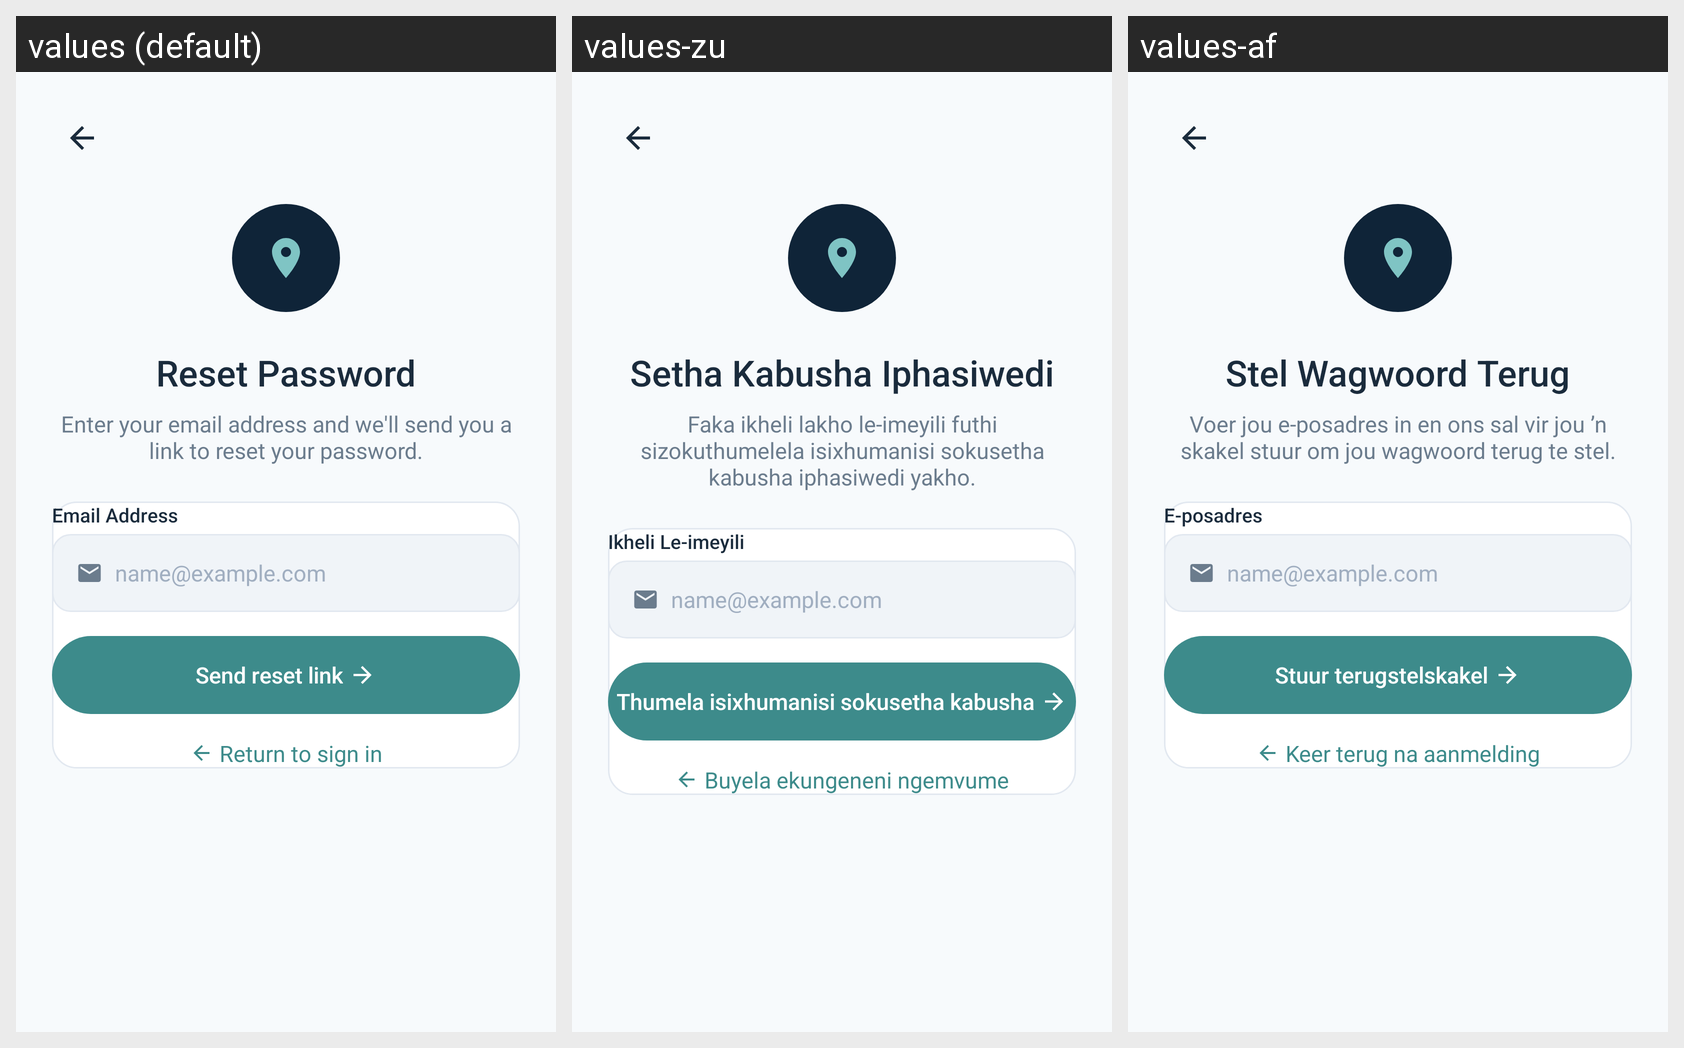

Locale-by-locale string values for the Android screen shown in this grid:
Android screen res/layout/activity_reset_password.xml rendered under 3 locales, left to right: values (default), values-zu, values-af. Device: Nexus 5 (rendered at 1080×1920; each locale shown at half size, 540×960, under a caption strip naming it); theme Theme.Commute_companion_app.
Strings drawn on this screen, with the default value and each locale's value (text and hints the layout hard-codes, and strings that could not be matched under every locale, appear in the picture but are not listed):

reset_password
  values: Reset Password
  values-zu: Setha Kabusha Iphasiwedi
  values-af: Stel Wagwoord Terug

reset_password_sub
  values: Enter your email address and we'll send you a link to reset your password.
  values-zu: Faka ikheli lakho le-imeyili futhi sizokuthumelela isixhumanisi sokusetha kabusha iphasiwedi yakho.
  values-af: Voer jou e-posadres in en ons sal vir jou ’n skakel stuur om jou wagwoord terug te stel.

email_address
  values: Email Address
  values-zu: Ikheli Le-imeyili
  values-af: E-posadres

email_hint
  values: name@example.com
  values-zu: name@example.com
  values-af: name@example.com

send_reset_link
  values: Send reset link
  values-zu: Thumela isixhumanisi sokusetha kabusha
  values-af: Stuur terugstelskakel

return_to_sign_in
  values: Return to sign in
  values-zu: Buyela ekungeneni ngemvume
  values-af: Keer terug na aanmelding
